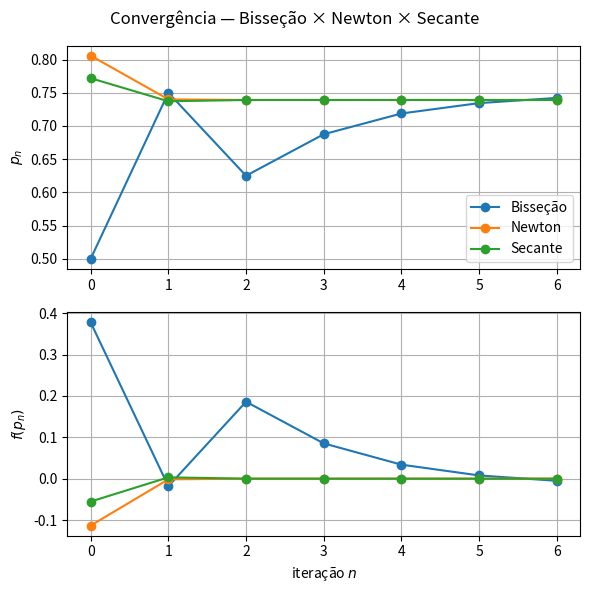

Write the Python code that produced this figure.
import numpy as np
import matplotlib.pyplot as plt

def bissecao_hist(f, a, b, n):
    """Método da bisseção. Retorna (pn, fn) com o histórico das n iterações."""
    pn = np.zeros(n)
    fn = np.zeros(n)
    for i in range(n):
        p = (a + b) / 2
        pn[i], fn[i] = p, f(p)
        if f(a) * f(p) < 0:
            b = p
        else:
            a = p
    return pn, fn

def newton_hist(f, df, p0, n):
    """Método de Newton-Raphson. Retorna (pn, fn) com o histórico das n iterações."""
    pn = np.zeros(n)
    fn = np.zeros(n)
    for i in range(n):
        p0 = p0 - f(p0) / df(p0)
        pn[i], fn[i] = p0, f(p0)
    return pn, fn

def secante_hist(f, p0, p1, n):
    """Método da secante. Retorna (pn, fn) com o histórico das n iterações."""
    pn = np.zeros(n)
    fn = np.zeros(n)
    for i in range(n):
        p = p1 - f(p1) * (p1 - p0) / (f(p1) - f(p0))
        p0, p1 = p1, p
        pn[i], fn[i] = p, f(p)
    return pn, fn

f = lambda x: np.cos(x) - x
df = lambda x: -np.sin(x) - 1

a, b = 0, 1        # intervalo para a bisseção
p0, p1 = 0.3, 0.5  # estimativas iniciais para Newton e secante

N = 7

pn1, fn1 = bissecao_hist(f, a, b, N)
pn2, fn2 = newton_hist(f, df, p0, N)
pn3, fn3 = secante_hist(f, p0, p1, N)

plt.figure(figsize=(6, 6))
plt.suptitle('Convergência — Bisseção × Newton × Secante')

plt.subplot(211)
plt.plot(pn1, 'o-')
plt.plot(pn2, 'o-')
plt.plot(pn3, 'o-')
plt.ylabel('$p_n$')
plt.grid()
plt.legend(['Bisseção', 'Newton', 'Secante'])

plt.subplot(212)
plt.plot(fn1, 'o-')
plt.plot(fn2, 'o-')
plt.plot(fn3, 'o-')
plt.xlabel('iteração $n$')
plt.ylabel('$f(p_n)$')
plt.grid()

plt.tight_layout()
plt.show()

print(f'Bisseção: p_{N} = {pn1[-1]:.10f}')
print(f'Newton:   p_{N} = {pn2[-1]:.10f}')
print(f'Secante:  p_{N} = {pn3[-1]:.10f}')

from scipy.optimize import newton

p_scipy = newton(f, x0=p0, fprime=df, maxiter=N)
print(f'SciPy (Newton):     {p_scipy:.10f}')
print(f'Implementação própria: {pn2[-1]:.10f}')
